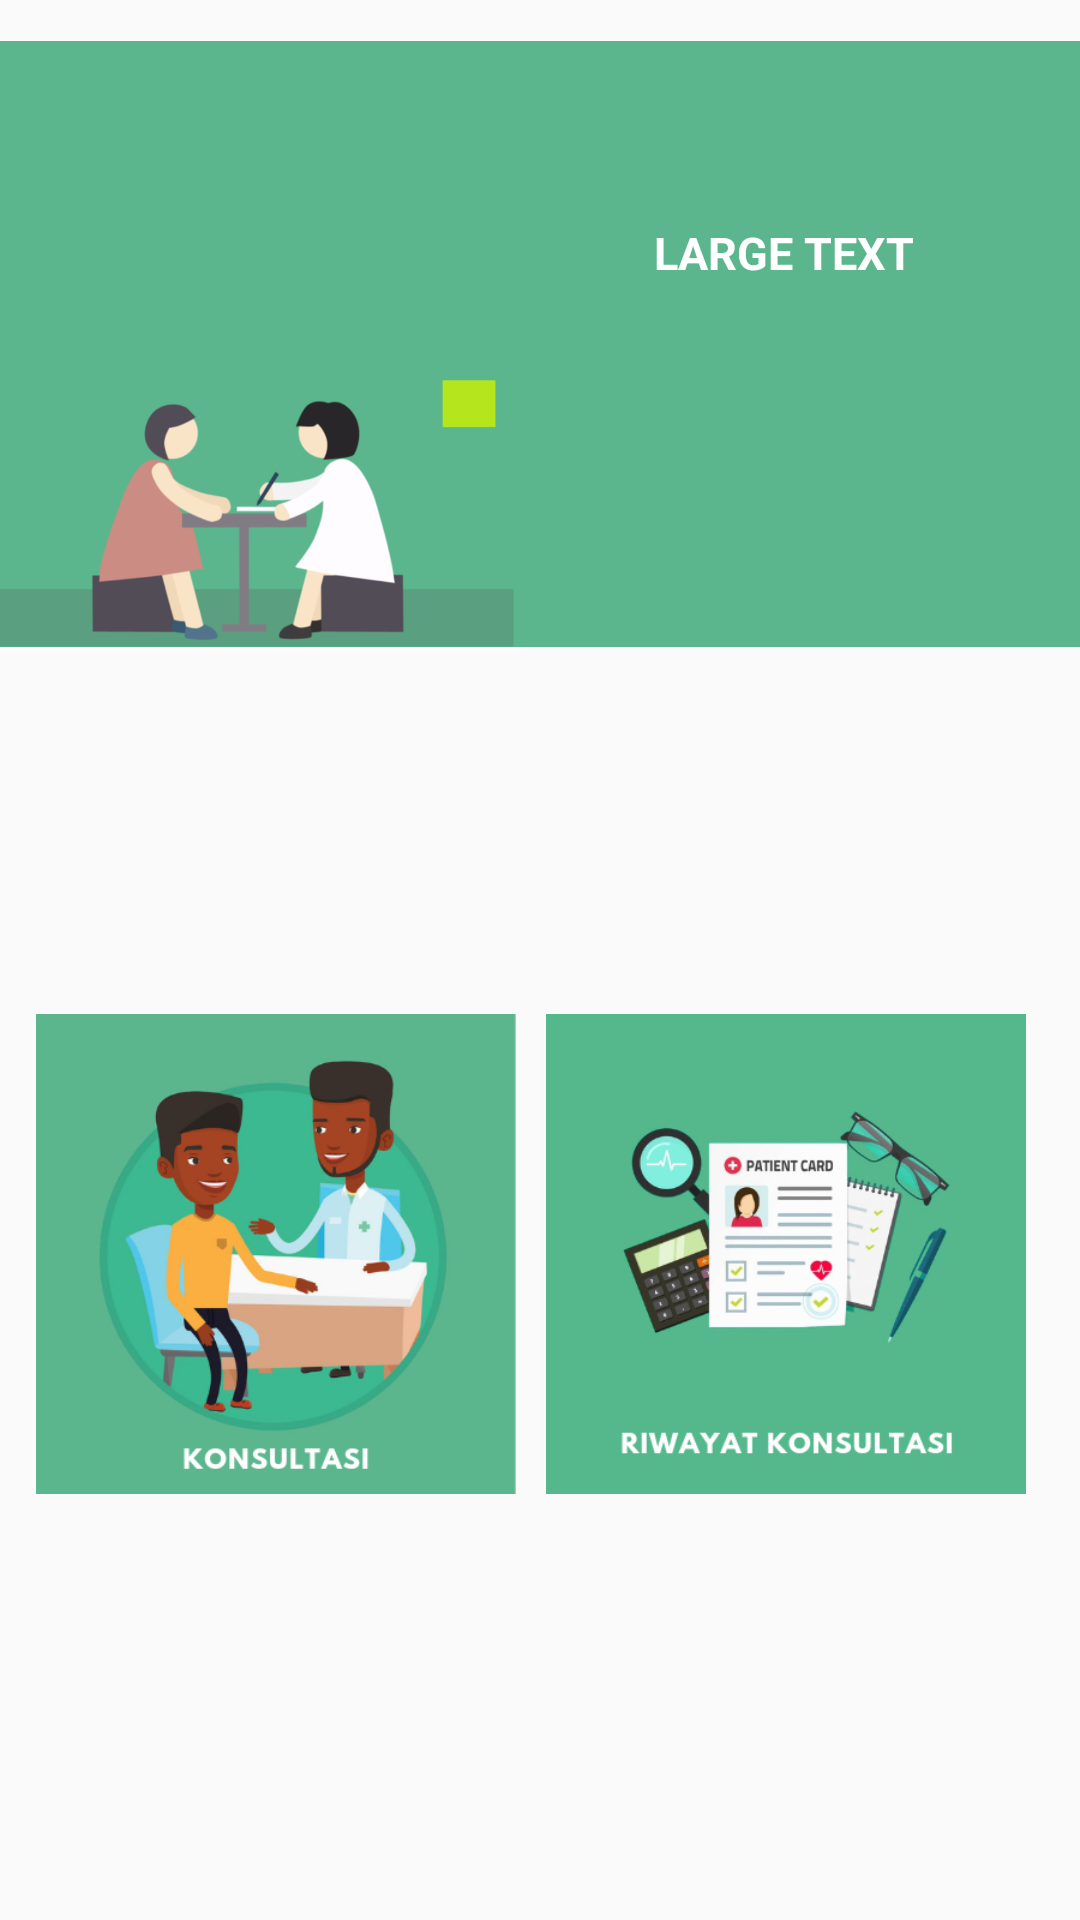

The Android layout XML behind this screen, and the referenced resources:
<!-- AndroidManifest.xml: application theme AppTheme -->
<!-- res/layout/activity_beranda.xml -->
<?xml version="1.0" encoding="utf-8"?>
<RelativeLayout xmlns:android="http://schemas.android.com/apk/res/android"
    xmlns:app="http://schemas.android.com/apk/res-auto"
    xmlns:tools="http://schemas.android.com/tools"
    android:layout_width="match_parent"
    android:layout_height="match_parent"
    tools:context=".BerandaActivity">

    <ImageView
        android:id="@+id/imageMenu"
        android:layout_width="wrap_content"
        android:layout_height="230dp"
        android:layout_alignParentLeft="true"
        android:layout_alignParentStart="true"
        android:layout_alignParentTop="true"
        app:srcCompat="@drawable/menu" />

    <TextView
        android:id="@+id/textViewUserEmail"
        android:layout_width="wrap_content"
        android:layout_height="wrap_content"
        android:layout_alignParentEnd="true"
        android:layout_alignParentTop="true"
        android:layout_gravity="center_horizontal"
        android:layout_marginEnd="55dp"
        android:layout_marginTop="74dp"
        android:text="Large Text"
        android:textAlignment="center"
        android:textAllCaps="true"
        android:textColor="@color/colorWhite"
        android:textSize="15sp"
        android:textStyle="normal|bold"
        android:typeface="serif"
        app:fontFamily="sans-serif"
        android:layout_alignParentRight="true"
        android:layout_marginRight="55dp" />


    <Button
        android:id="@+id/buttonKonsultasi"
        android:layout_width="160dp"
        android:layout_height="160dp"
        android:layout_alignParentBottom="true"
        android:layout_alignParentStart="true"
        android:layout_gravity="center_horizontal"
        android:layout_marginBottom="142dp"
        android:layout_marginStart="12dp"
        android:background="@drawable/konsul"
        android:layout_alignParentLeft="true"
        android:layout_marginLeft="12dp" />

    <Button
        android:id="@+id/buttonHasilKonsultasi"
        android:layout_width="160dp"
        android:layout_height="160dp"
        android:layout_alignParentEnd="true"
        android:layout_alignTop="@+id/buttonKonsultasi"
        android:layout_gravity="center_horizontal"
        android:layout_marginEnd="18dp"
        android:background="@drawable/riwayat"
        android:layout_alignParentRight="true"
        android:layout_marginRight="18dp" />

</RelativeLayout>
<!-- resources referenced by this layout -->
<resources>
  <color name="colorWhite">#ffffff</color>
  <!-- drawable konsul: png bitmap (drawable-xxhdpi, 87020 bytes) -->
  <!-- drawable menu: png bitmap (drawable, 65195 bytes) -->
  <!-- drawable riwayat: png bitmap (drawable-xxhdpi, 70547 bytes) -->
  <style name="AppTheme" parent="Base.Theme.AppCompat.Light.DarkActionBar">
          
          <item name="colorPrimary">@color/greenM</item>
          <item name="colorAccent">@color/colorAccent</item>
      </style>
  <color name="greenM">#5bb68d</color>
  <color name="colorAccent">#FF4081</color>
</resources>
